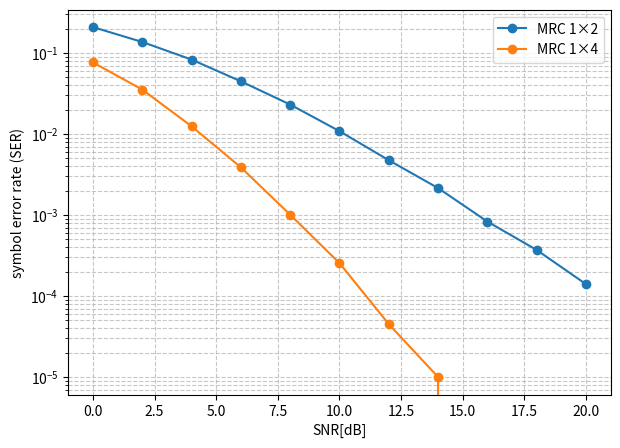

Generate this figure with matplotlib:
import numpy as np
import matplotlib.pyplot as plt

# -------------------------------------------
# QPSK + Rayleigh + MRC (Matrix Form)
# -------------------------------------------

def qpsk_mod(bits):
    """
    Gray-coded QPSK mapping.
    bits: shape (2, num_symbols)
    """
    b0 = bits[0]
    b1 = bits[1]
    # Map bits to QPSK symbols
    # (00)-> +1+1j, (01)-> +1-1j, (11)-> -1-1j, (10)-> -1+1j
    symbols = (1 - 2*b0) + 1j*(1 - 2*b1)
    # Normalize to unit power
    return symbols / np.sqrt(2)

def simulate_mrc_qpsk(N_rx, snr_db_values, num_symbols=200000):
    ser = []
    
    # Generate random QPSK bits and symbols (matrix form)
    bits = np.random.randint(0, 2, (2, num_symbols))       # shape (2, N)
    s = qpsk_mod(bits)                                     # shape (N,)
    
    # Repeat across branches: shape (N_rx, N)
    s_rep = np.tile(s, (N_rx, 1))
    
    for snr_db in snr_db_values:
        snr = 10**(snr_db / 10)
        noise_var = 1 / (2 * snr)   # QPSK normalization
        
        # Rayleigh fading (matrix form)
        h = (np.random.randn(N_rx, num_symbols) + 1j*np.random.randn(N_rx, num_symbols)) / np.sqrt(2)
        
        # Noise
        n = (np.random.randn(N_rx, num_symbols) + 1j*np.random.randn(N_rx, num_symbols)) * np.sqrt(noise_var)
        
        # Received signal
        r = h * s_rep + n
        
        # MRC combining (vectorized)
        r_comb = np.sum(np.conjugate(h) * r, axis=0)
        
        # QPSK detection (slicing real & imag signs)
        s_hat = np.sign(np.real(r_comb)) + 1j*np.sign(np.imag(r_comb))
        s_hat = s_hat / np.sqrt(2)
        
        # Symbol errors
        errors = np.sum(s_hat != s)
        ser.append(errors / num_symbols)
        
    return ser


# -------------------------------------------
# Run Simulation
# -------------------------------------------
SNR_dB = np.arange(0, 21, 2)
N_rx_list = [2, 4]

results = {}
for N in N_rx_list:
    results[N] = simulate_mrc_qpsk(N, SNR_dB)

# -------------------------------------------
# Plot
# -------------------------------------------
plt.figure(figsize=(7,5))
for N in N_rx_list:
    plt.semilogy(SNR_dB, results[N], marker='o', label=f"MRC 1×{N}")

plt.grid(True, which="both", linestyle='--', alpha=0.7)
plt.xlabel("SNR[dB]")
plt.ylabel("symbol error rate (SER)")
plt.grid(True)
plt.legend()
plt.savefig("ex2_q1.jpg")
